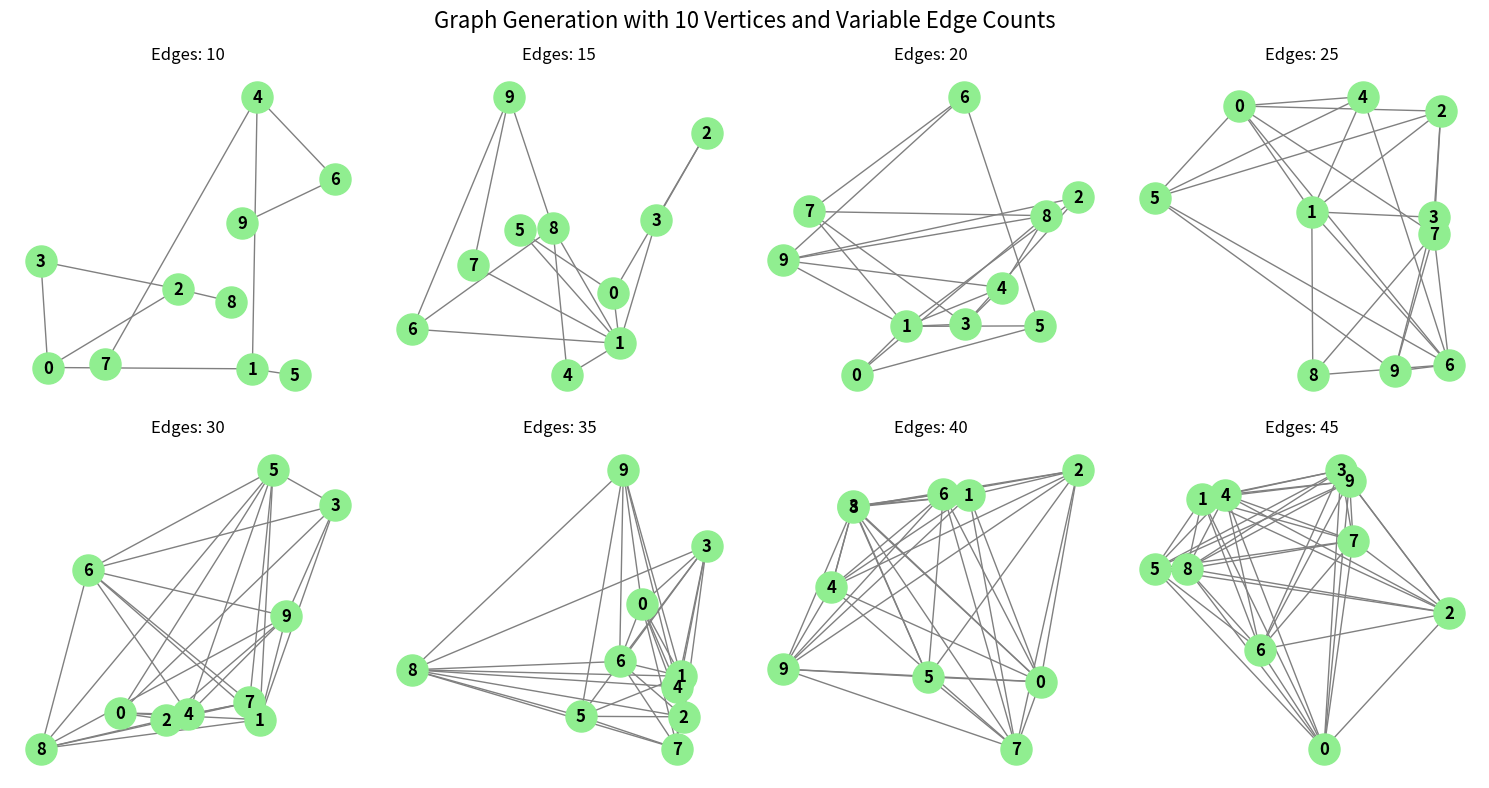

This figure's Python source:
import networkx as nx
import matplotlib.pyplot as plt
import random

V = 10  # Number of vertices
edge_counts = list(range(10, 46, 5))  # Target edge counts: 10, 15, ..., 45

# Create a 2x4 grid for the 8 subplots
fig, axes = plt.subplots(2, 4, figsize=(15, 8))
axes = axes.flatten()

for i, E in enumerate(edge_counts):
    # Initialize graph
    G = nx.Graph()
    G.add_nodes_from(range(V))
    
    # Connect all vertices with a random spanning tree (9 edges)
    for node in range(1, V):
        target = random.choice(range(node))
        G.add_edge(node, target)
    
    # Add random remaining edges to reach target E
    edges_to_add = E - (V - 1)
    missing_edges = list(nx.non_edges(G))
    new_edges = random.sample(missing_edges, edges_to_add)
    G.add_edges_from(new_edges)
    
    # Generate random (X, Y) coordinates
    pos = nx.random_layout(G)
    
    # Draw on the corresponding subplot
    ax = axes[i]
    nx.draw(
        G, pos, ax=ax, 
        with_labels=True, 
        node_color='lightgreen', 
        node_size=500, 
        edge_color='gray',
        font_weight='bold'
    )
    ax.set_title(f"Edges: {E}")

plt.suptitle("Graph Generation with 10 Vertices and Variable Edge Counts", fontsize=16)
plt.tight_layout()
plt.savefig("Graph Visualization.png")
